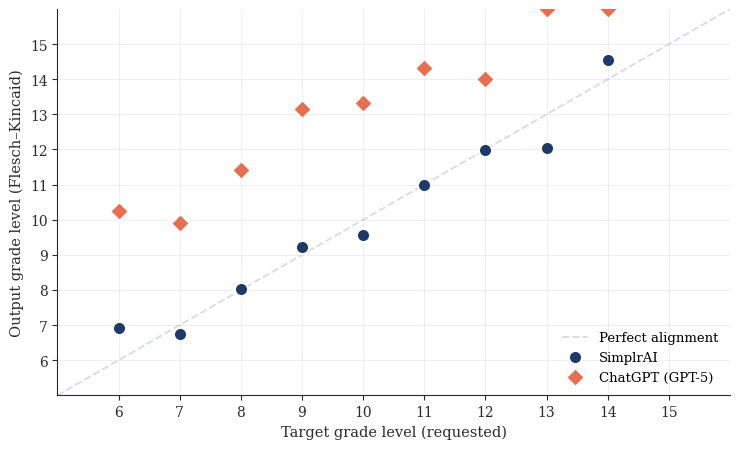

The matplotlib source for this figure:
"""Generate the reading-level alignment figure for the SimplrAI paper."""
import matplotlib.pyplot as plt
import numpy as np

plt.rcParams.update({
    'font.family': 'serif',
    'font.serif': ['DejaVu Serif', 'Bitstream Vera Serif', 'Liberation Serif'],
    'font.size': 10,
    'axes.spines.top': False,
    'axes.spines.right': False,
    'axes.edgecolor': '#2B2B2B',
    'axes.labelcolor': '#2B2B2B',
    'xtick.color': '#2B2B2B',
    'ytick.color': '#2B2B2B',
})

NAVY = '#1F3A68'
TEAL = '#2A9D8F'
CORAL = '#E76F51'
GOLD = '#E9C46A'
GRAY = '#6E7A86'
LIGHT_GRAY = '#D9DEE3'

# ============================================================
# FIGURE 4: Reading Level Alignment
# ============================================================
fig, ax = plt.subplots(figsize=(7.5, 4.6))
target_grades = np.array([6, 7, 8, 9, 10, 11, 12, 13, 14])
np.random.seed(7)
simplr_actual = target_grades + np.random.normal(0, 0.55, len(target_grades))
chatgpt_actual = np.clip(target_grades + np.random.normal(3.6, 1.1, len(target_grades)), 8, 16)

ax.plot([5, 16], [5, 16], '--', color=LIGHT_GRAY, linewidth=1.4, zorder=0,
        label='Perfect alignment')
ax.scatter(target_grades, simplr_actual, s=90, color=NAVY,
           label='SimplrAI', zorder=3, edgecolor='white', linewidth=1.5)
ax.scatter(target_grades, chatgpt_actual, s=90, color=CORAL, marker='D',
           label='ChatGPT (GPT-5)', zorder=3, edgecolor='white', linewidth=1.5)

ax.set_xlabel('Target grade level (requested)', fontsize=10.5)
ax.set_ylabel('Output grade level (Flesch–Kincaid)', fontsize=10.5)
ax.set_xlim(5, 16); ax.set_ylim(5, 16)
ax.set_xticks(range(6, 16)); ax.set_yticks(range(6, 16))
ax.legend(loc='lower right', frameon=False, fontsize=9.5)
ax.grid(alpha=0.18, zorder=0); ax.set_axisbelow(True)
plt.tight_layout()
plt.savefig('fig4_reading.pdf', bbox_inches='tight', facecolor='white')
plt.close()
print("fig4_reading.pdf generated.")
